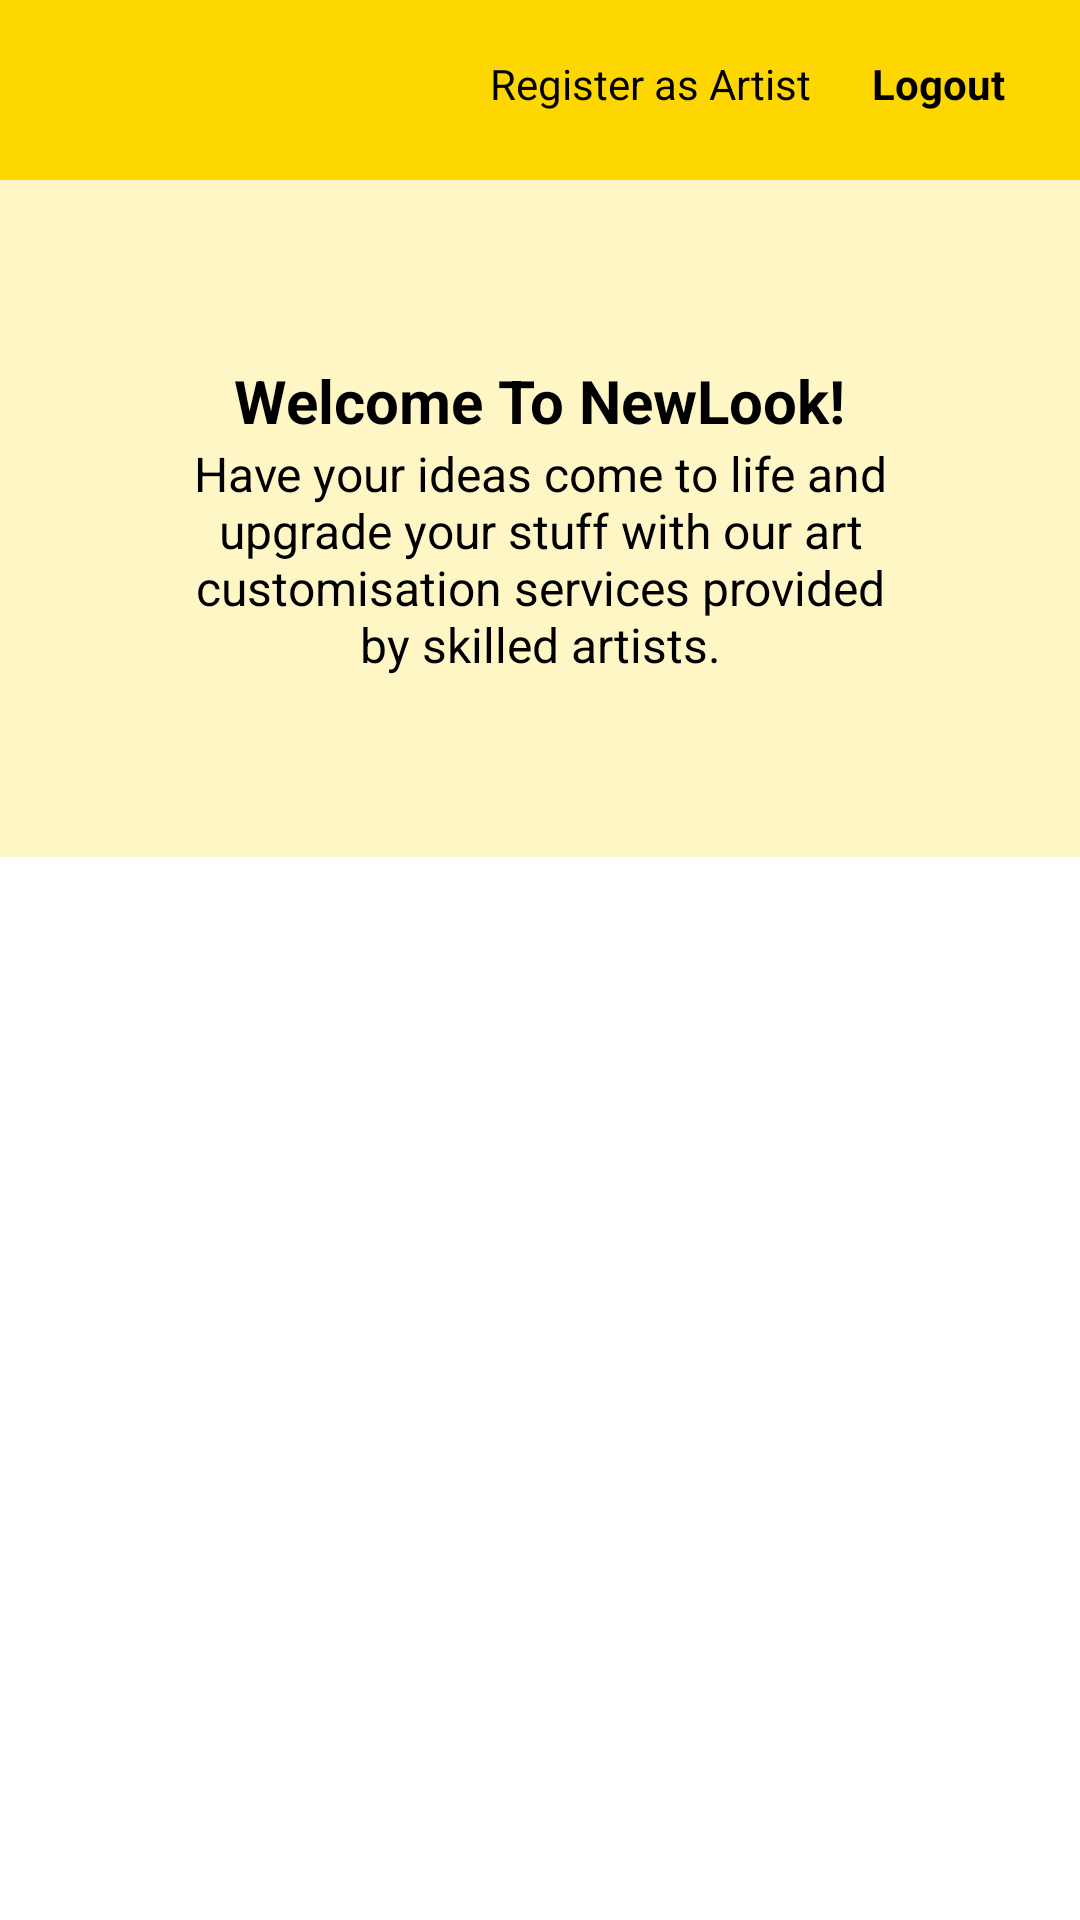

This screen was rendered from an Android layout file. Write that file and the resources it references.
<!-- AndroidManifest.xml: application theme Theme.NewLook -->
<!-- res/layout/activity_main.xml -->
<?xml version="1.0" encoding="utf-8"?>
<androidx.constraintlayout.widget.ConstraintLayout xmlns:android="http://schemas.android.com/apk/res/android"
    xmlns:app="http://schemas.android.com/apk/res-auto"
    xmlns:tools="http://schemas.android.com/tools"
    android:layout_width="match_parent"
    android:layout_height="match_parent"
    tools:context=".MainActivity"
    >

    
    <com.google.android.material.appbar.AppBarLayout
        android:id="@+id/appBarLayout"
        android:layout_width="match_parent"
        android:layout_height="60dp">

        
        <androidx.appcompat.widget.Toolbar
            android:id="@+id/toolbar"
            android:layout_width="match_parent"
            android:layout_height="wrap_content"
            app:contentInsetEnd="25dp"
            app:contentInsetStart="16dp">

            <LinearLayout
                android:layout_width="match_parent"
                android:layout_height="match_parent"
                android:gravity="center_vertical"
                android:orientation="horizontal">

                <ImageView
                    android:id="@+id/logo"
                    android:layout_width="wrap_content"
                    android:layout_height="wrap_content"
                    android:src="@mipmap/newlook_logo">
                </ImageView>

                <LinearLayout
                    android:layout_width="match_parent"
                    android:layout_height="wrap_content"
                    android:gravity="right"
                    >

                    <TextView
                        android:id="@+id/register"
                        android:layout_width="wrap_content"
                        android:layout_height="wrap_content"
                        android:paddingRight="20dp"
                        android:text="Register as Artist"
                        android:textColor="@color/black">
                    </TextView>












                    <TextView
                        android:id="@+id/logout"
                        android:layout_width="wrap_content"
                        android:layout_height="wrap_content"
                        android:text="Logout"
                        android:textStyle="bold"
                        android:textColor="@color/black">

                    </TextView>
                </LinearLayout>
            </LinearLayout>
        </androidx.appcompat.widget.Toolbar>
    </com.google.android.material.appbar.AppBarLayout>

    
    <LinearLayout
        android:layout_width="match_parent"
        android:layout_height="wrap_content"
        android:padding="60dp"
        app:layout_constraintTop_toBottomOf="@+id/appBarLayout"
        tools:layout_editor_absoluteX="-16dp"
        android:gravity="center"
        android:orientation="vertical"
        android:background="@color/offWhite"
        >

        <TextView
            android:id="@+id/title"
            android:layout_width="wrap_content"
            android:layout_height="wrap_content"
            android:text="Welcome To NewLook!"
            android:textSize="20dp"
            android:textStyle="bold"
            android:textColor="@color/black">
        </TextView>
        <TextView
            android:id="@+id/paragraph"
            android:layout_width="wrap_content"
            android:layout_height="wrap_content"
            android:text="Have your ideas come to life and upgrade your stuff with our art customisation services provided by skilled artists."
            android:textSize="16dp"
            android:textColor="@color/black"
            android:textAlignment="center">
        </TextView>
    </LinearLayout>
</androidx.constraintlayout.widget.ConstraintLayout>
<!-- resources referenced by this layout -->
<resources>
  <color name="black">#FF000000</color>
  <color name="offWhite">#fff6c6</color>
  <!-- mipmap newlook_logo (mipmap-anydpi-v26) -->
  <?xml version="1.0" encoding="utf-8"?>
  
  <adaptive-icon xmlns:android="http://schemas.android.com/apk/res/android">
      <background android:drawable="@color/newlook_logo_background"/>
      <foreground android:drawable="@mipmap/newlook_logo_foreground"/>
  </adaptive-icon>
  <style name="Theme.NewLook" parent="Theme.MaterialComponents.DayNight.NoActionBar">
          
          <item name="colorPrimary">#ffd700</item>
          <item name="colorPrimaryVariant">@color/purple_700</item>
          <item name="colorOnPrimary">@color/white</item>
          
          <item name="colorSecondary">@color/teal_200</item>
          <item name="colorSecondaryVariant">@color/teal_700</item>
          <item name="colorOnSecondary">@color/black</item>
          
          <item name="android:statusBarColor" tools:targetApi="l">#ffd700</item>
          
      </style>
  <color name="newlook_logo_background">#FFD700</color>
  <color name="purple_700">#FF3700B3</color>
  <color name="white">#FFFFFFFF</color>
  <color name="teal_200">#FF03DAC5</color>
  <color name="teal_700">#FF018786</color>
</resources>
